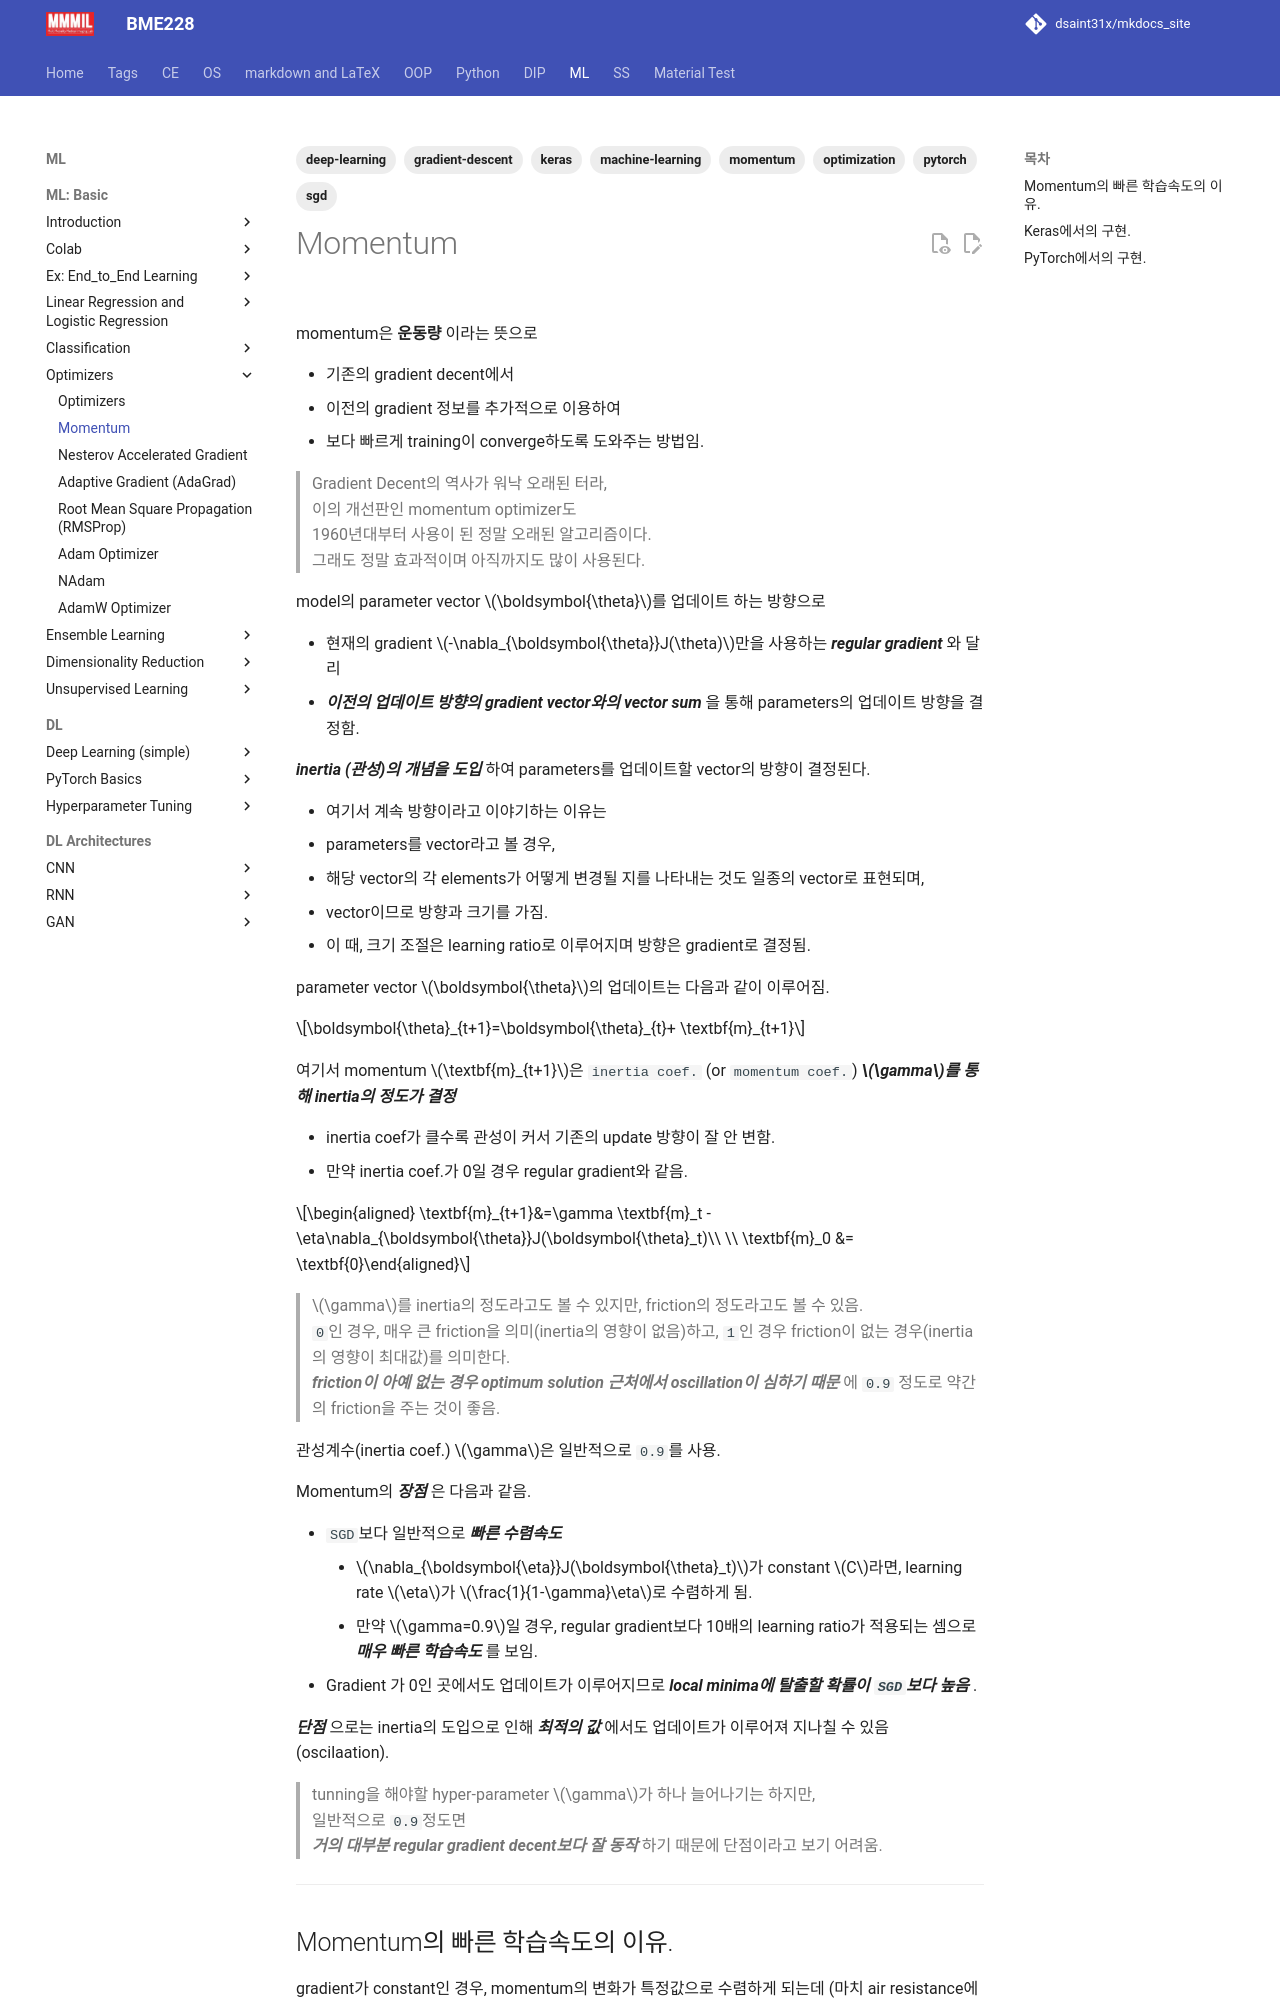

repository: dsaint31x/mkdocs_site · page: ML/ch09/op_momentum/index.html · generator: mkdocs

---
title: "Momentum"
description: "이전 업데이트 정보를 활용하는 Momentum의 원리, 수렴속도 향상 이유와 Keras 및 PyTorch 구현."
tags:
  - machine-learning
  - deep-learning
  - optimization
  - gradient-descent
  - momentum
  - sgd
  - keras
  - pytorch
---
